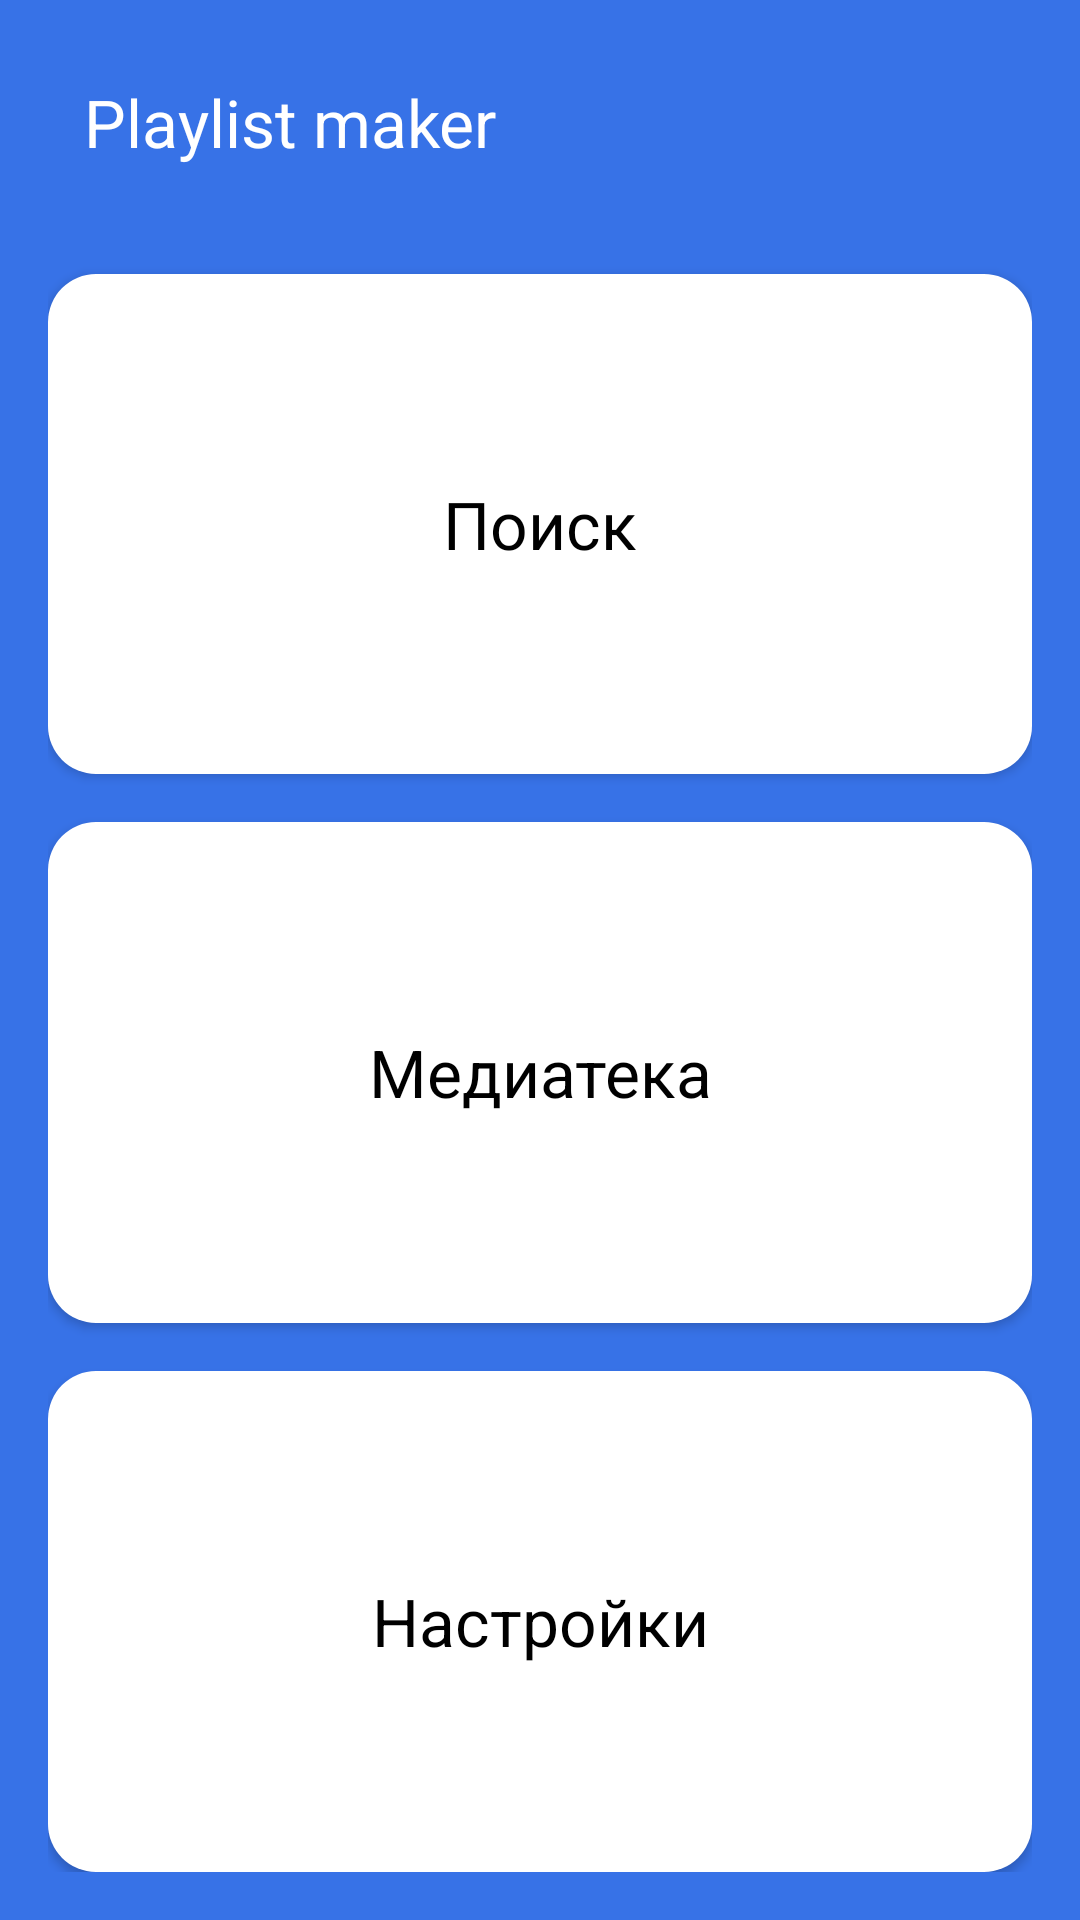

The Android layout XML behind this screen, and the referenced resources:
<!-- AndroidManifest.xml: application theme Theme.PlaylistMaker -->
<!-- res/layout/activity_main.xml -->
<?xml version="1.0" encoding="utf-8"?>
<LinearLayout xmlns:android="http://schemas.android.com/apk/res/android"
    xmlns:app="http://schemas.android.com/apk/res-auto"
    android:theme="@style/Theme.MaterialComponents.DayNight.NoActionBar"
    android:layout_width="match_parent"
    android:layout_height="match_parent"
    android:orientation="vertical"
    android:padding="16dp"
    android:background="@color/yp_blue"
    >


    <TextView
        android:id="@+id/title"
        android:textSize="22sp"
        android:layout_width="wrap_content"
        android:layout_height="wrap_content"
        android:background="@color/background"
        android:layout_marginTop="10dp"
        android:layout_marginStart="12dp"
        android:layout_marginBottom="12dp"
        app:titleCentered="true"
        android:text="@string/app_name"
        android:textColor="@color/white"
        />


    <Button
        app:icon="@drawable/ic_search"
        app:iconGravity="textStart"
        app:iconTint="@color/surface"


        android:id="@+id/btnSearch"
        android:layout_marginTop="24dp"
        android:layout_weight="3"
        android:layout_width="match_parent"
        android:layout_height="wrap_content"
        android:text="@string/search"

        style="@style/MainButtonStyle"
        />

    <Button
        app:icon="@drawable/ic_library"
        app:iconGravity="textStart"
        app:iconTint="@color/surface"


        android:id="@+id/btnLibrary"
        android:layout_marginTop="16dp"
        android:layout_weight="3"
        android:layout_width="match_parent"
        android:layout_height="wrap_content"
        android:text="@string/library"

        style="@style/MainButtonStyle"
        />

    <Button
        app:icon="@drawable/ic_settings"
        app:iconGravity="textStart"
        app:iconTint="@color/surface"


        android:id="@+id/btnSettings"
        android:layout_marginTop="16dp"
        android:layout_weight="3"
        android:layout_width="match_parent"
        android:layout_height="wrap_content"
        android:text="@string/settings"

        style="@style/MainButtonStyle"
        android:paddingBottom="28dp"
        />
</LinearLayout>
<!-- resources referenced by this layout -->
<resources>
  <color name="background">#3772E7</color>
  <color name="surface">#282828</color>
  <color name="white">#FFFFFFFF</color>
  <color name="yp_blue">#3772E7</color>
  <!-- drawable ic_library (drawable) -->
  <vector xmlns:android="http://schemas.android.com/apk/res/android"
      android:width="24dp"
      android:height="24dp"
      android:viewportWidth="24"
      android:viewportHeight="24">
    <path
        android:pathData="M20,2H8C6.9,2 6,2.9 6,4V16C6,17.1 6.9,18 8,18H20C21.1,18 22,17.1 22,16V4C22,2.9 21.1,2 20,2ZM18,7H15V12.5C15,13.88 13.88,15 12.5,15C11.12,15 10,13.88 10,12.5C10,11.12 11.12,10 12.5,10C13.07,10 13.58,10.19 14,10.51V5H18V7ZM4,6H2V20C2,21.1 2.9,22 4,22H18V20H4V6Z"
        android:fillColor="@color/icon_color_black"/>
  </vector>
  <!-- drawable ic_search (drawable) -->
  <vector xmlns:android="http://schemas.android.com/apk/res/android"
      android:width="24dp"
      android:height="24dp"
      android:viewportWidth="24"
      android:viewportHeight="24">
    <path
        android:pathData="M16.579,14.95H15.721L15.417,14.656C16.481,13.418 17.122,11.81 17.122,10.061C17.122,6.161 13.961,3 10.061,3C6.161,3 3,6.161 3,10.061C3,13.961 6.161,17.122 10.061,17.122C11.81,17.122 13.418,16.481 14.656,15.417L14.95,15.721V16.579L20.381,22L22,20.381L16.579,14.95ZM10.061,14.95C7.356,14.95 5.173,12.766 5.173,10.061C5.173,7.356 7.356,5.173 10.061,5.173C12.766,5.173 14.95,7.356 14.95,10.061C14.95,12.766 12.766,14.95 10.061,14.95Z"
        android:fillColor="@color/icon_color_black"/>
  </vector>
  <string name="app_name">Playlist maker</string>
  <string name="library">Медиатека</string>
  <string name="search">Поиск</string>
  <string name="settings">Настройки</string>
  <style name="MainButtonStyle" parent="TextAppearance.Material3.TitleLarge">
          <item name="android:paddingHorizontal">16dp</item>
          <item name="android:paddingVertical">16dp</item>
          <item name="android:gravity">center_horizontal|center_vertical</item>
          <item name="android:textSize">22sp</item>
          <item name="android:background">@drawable/rounded_button</item>
          <item name="android:textColor">@color/black</item>
          <item name="backgroundTint">@color/white</item>
      </style>
  <style name="Theme.PlaylistMaker" parent="Theme.MaterialComponents.DayNight.NoActionBar">
          <item name="colorPrimary">@color/primary</item>
          <item name="colorPrimaryVariant">@color/primary</item>
          <item name="colorOnPrimary">@color/text_primary</item>
          <item name="android:colorBackground">@color/background</item>
          <item name="colorSurface">@color/surface</item>
          <item name="colorOnSurface">@color/text_primary</item>
          <item name="android:statusBarColor">@color/background</item>
          <item name="android:navigationBarColor">@color/background</item>
          <item name="android:textSize">22sp</item>
      </style>
  <color name="icon_color_black">#1A1B22</color>
  <!-- drawable rounded_button (drawable) -->
  <?xml version="1.0" encoding="utf-8"?>
  <shape xmlns:android="http://schemas.android.com/apk/res/android"
      android:shape="rectangle">
      <corners android:radius="16dp"/>
      <solid android:color="@color/white"/>
      </shape>
  <color name="black">#FF000000</color>
  <color name="primary">#1DB954</color>
  <color name="text_primary">#FF000000</color>
</resources>
